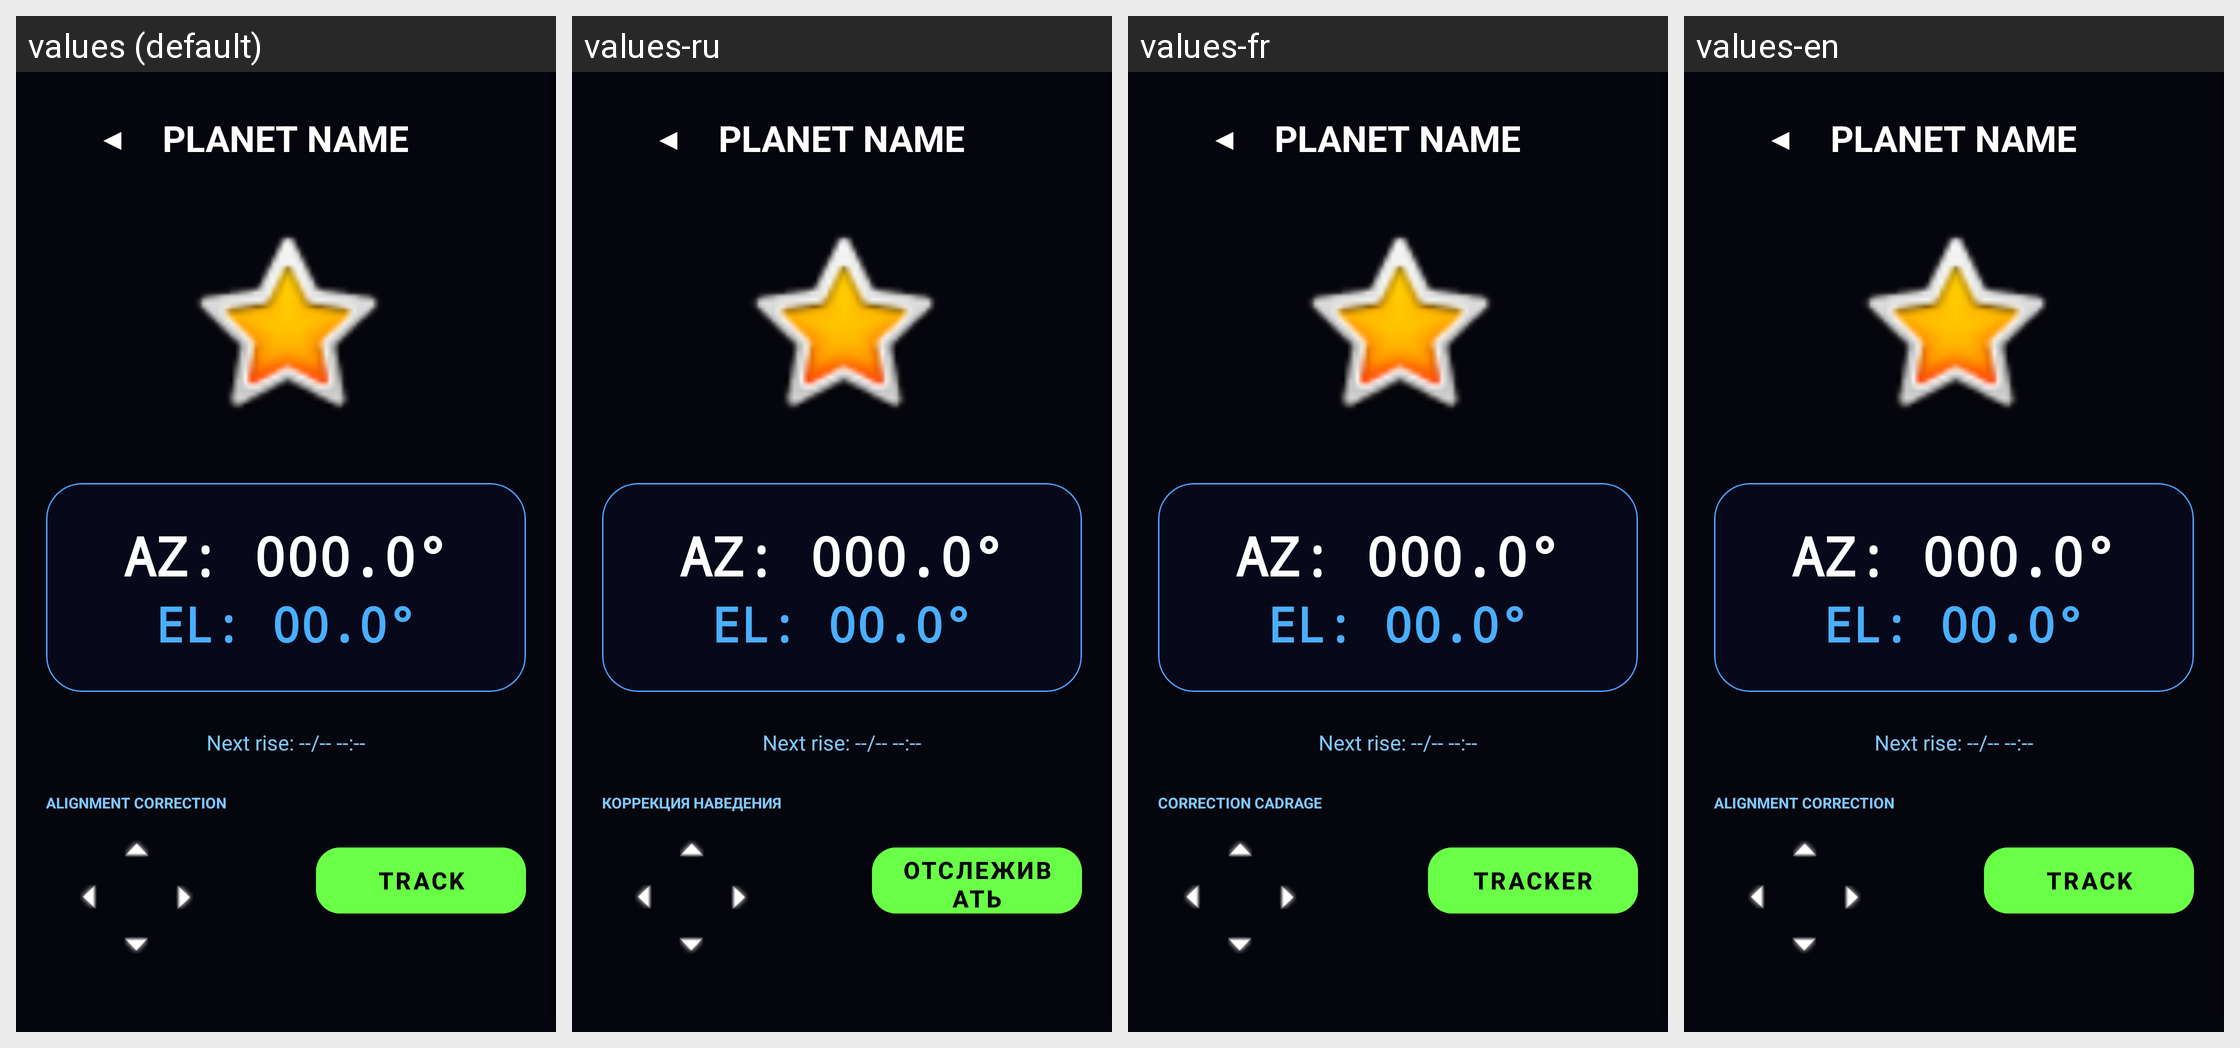

Locale-by-locale string values for the Android screen shown in this grid:
Android screen res/layout/fragment_planet_tracking.xml rendered under 4 locales, left to right: values (default), values-ru, values-fr, values-en. Device: Nexus 5 (rendered at 1080×1920; each locale shown at half size, 540×960, under a caption strip naming it); theme Theme.F4DIWRotatorApp.
Strings drawn on this screen, with the default value and each locale's value (text and hints the layout hard-codes, and strings that could not be matched under every locale, appear in the picture but are not listed):

label_correction
  values: ALIGNMENT CORRECTION
  values-ru: КОРРЕКЦИЯ НАВЕДЕНИЯ
  values-fr: CORRECTION CADRAGE
  values-en: ALIGNMENT CORRECTION  [not translated; the default value is used]

btn_track
  values: TRACK
  values-ru: ОТСЛЕЖИВАТЬ
  values-fr: TRACKER
  values-en: TRACK  [not translated; the default value is used]
